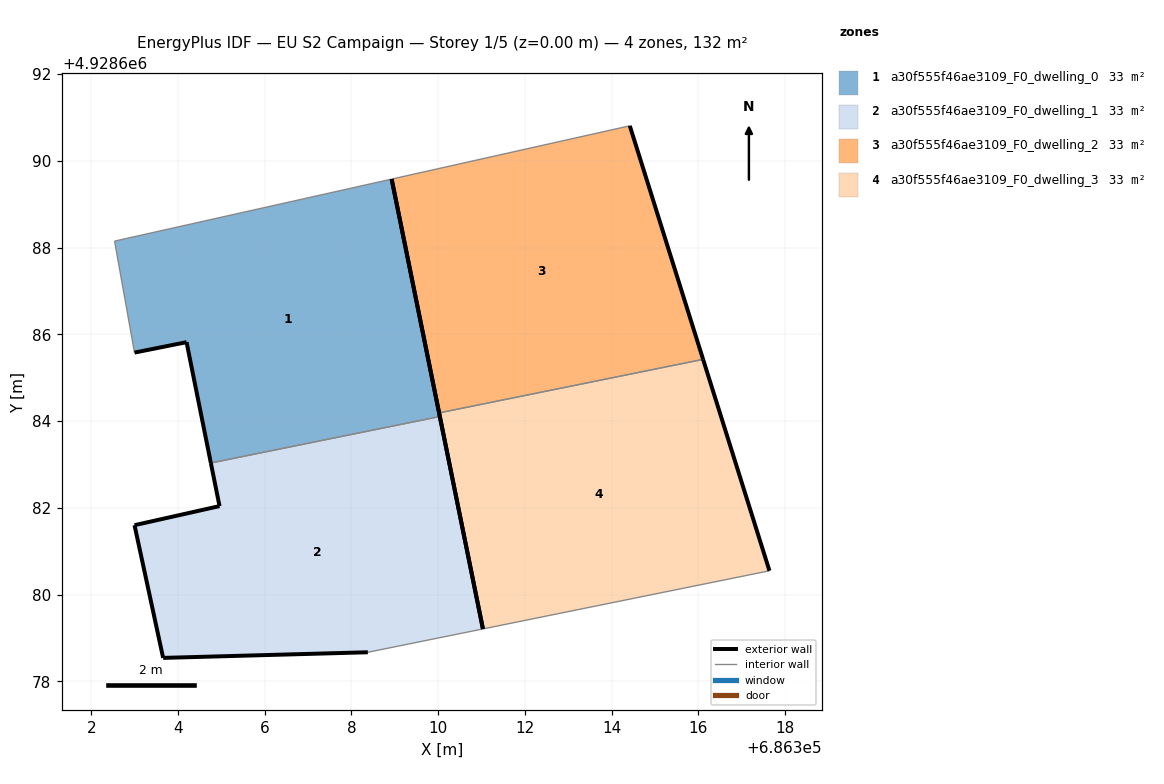
=== STOREY PLAN SPEC (per zone: floor XY polygon, exterior-wall plan segments, windows/doors) ===
zone 1: a30f555f46ae3109_F0_dwelling_0  (32.9 m²)
  floor: (686310.04, 4928684.11) (686308.93, 4928689.58) (686302.54, 4928688.15) (686303.00, 4928685.58) (686304.20, 4928685.82) (686304.76, 4928683.04)
  exterior wall: (686308.93, 4928689.58) – (686310.04, 4928684.11)  [5.6 m]
  exterior wall: (686304.76, 4928683.04) – (686304.20, 4928685.82)  [2.8 m]
  exterior wall: (686304.20, 4928685.82) – (686303.00, 4928685.58)  [1.2 m]
  interior walls: 3
zone 2: a30f555f46ae3109_F0_dwelling_1  (32.9 m²)
  floor: (686311.03, 4928679.21) (686310.04, 4928684.11) (686304.76, 4928683.04) (686304.96, 4928682.04) (686303.00, 4928681.60) (686303.66, 4928678.54) (686308.38, 4928678.67)
  exterior wall: (686310.04, 4928684.11) – (686311.03, 4928679.21)  [5.0 m]
  exterior wall: (686308.38, 4928678.67) – (686303.66, 4928678.54)  [4.7 m]
  exterior wall: (686303.66, 4928678.54) – (686303.00, 4928681.60)  [3.1 m]
  exterior wall: (686303.00, 4928681.60) – (686304.96, 4928682.04)  [2.0 m]
  exterior wall: (686304.96, 4928682.04) – (686304.76, 4928683.04)  [1.0 m]
  interior walls: 2
zone 3: a30f555f46ae3109_F0_dwelling_2  (32.9 m²)
  floor: (686316.11, 4928685.42) (686314.42, 4928690.81) (686308.93, 4928689.58) (686310.02, 4928684.19)
  exterior wall: (686314.42, 4928690.81) – (686316.11, 4928685.42)  [5.6 m]
  exterior wall: (686310.02, 4928684.19) – (686308.93, 4928689.58)  [5.5 m]
  interior walls: 2
zone 4: a30f555f46ae3109_F0_dwelling_3  (32.9 m²)
  floor: (686317.64, 4928680.55) (686316.11, 4928685.42) (686310.02, 4928684.19) (686311.03, 4928679.21)
  exterior wall: (686316.11, 4928685.42) – (686317.64, 4928680.55)  [5.1 m]
  exterior wall: (686311.03, 4928679.21) – (686310.02, 4928684.19)  [5.1 m]
  interior walls: 2

=== DERIVED (storey summary) ===
Building: EU S2 Campaign
Storey: 1 of 5  (floor level z = 0.00 m)
Storey gross floor area: 131.6 m²
Zones on this storey: 4
  - a30f555f46ae3109_F0_dwelling_0: floor 32.9 m²; exterior wall 9.7 m (29.0 m²); WWR 0.0%
  - a30f555f46ae3109_F0_dwelling_1: floor 32.9 m²; exterior wall 15.9 m (47.6 m²); WWR 0.0%
  - a30f555f46ae3109_F0_dwelling_2: floor 32.9 m²; exterior wall 11.1 m (33.4 m²); WWR 0.0%
  - a30f555f46ae3109_F0_dwelling_3: floor 32.9 m²; exterior wall 10.2 m (30.6 m²); WWR 0.0%
Zone adjacency (shared interzone walls):
  - a30f555f46ae3109_F0_dwelling_0 ↔ a30f555f46ae3109_F0_dwelling_1
  - a30f555f46ae3109_F0_dwelling_2 ↔ a30f555f46ae3109_F0_dwelling_3